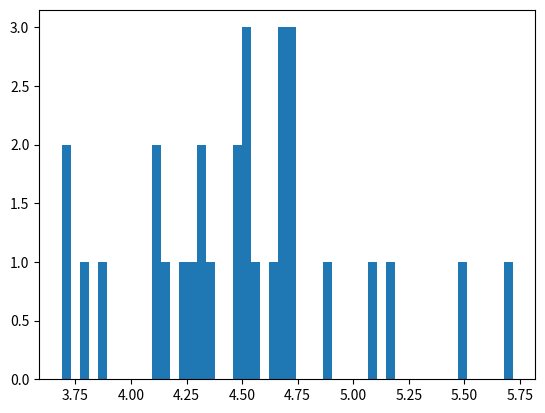

This chart was generated by the following Python code: (Note: this script raises an exception after producing the figure.)
from matplotlib import pyplot as plt
import matplotlib.mlab as mlab
import numpy as np

array = [5.165,
5.717,
5.478,
4.640,
4.286,
3.777,
4.367,
4.737,
4.518,
5.068,
4.713,
4.130,
4.903,
4.326,
4.687,
3.688,
4.466,
4.668,
4.517,
3.723,
4.520,
4.129,
4.336,
4.143,
4.662,
3.879,
4.541,
4.235,
4.478,
4.703
]
n, bins, patches = plt.hist(array, 50, normed=1)
mu = np.mean(array)
sigma = np.std(array)
plt.plot(bins, mlab.normpdf(bins, mu, sigma))